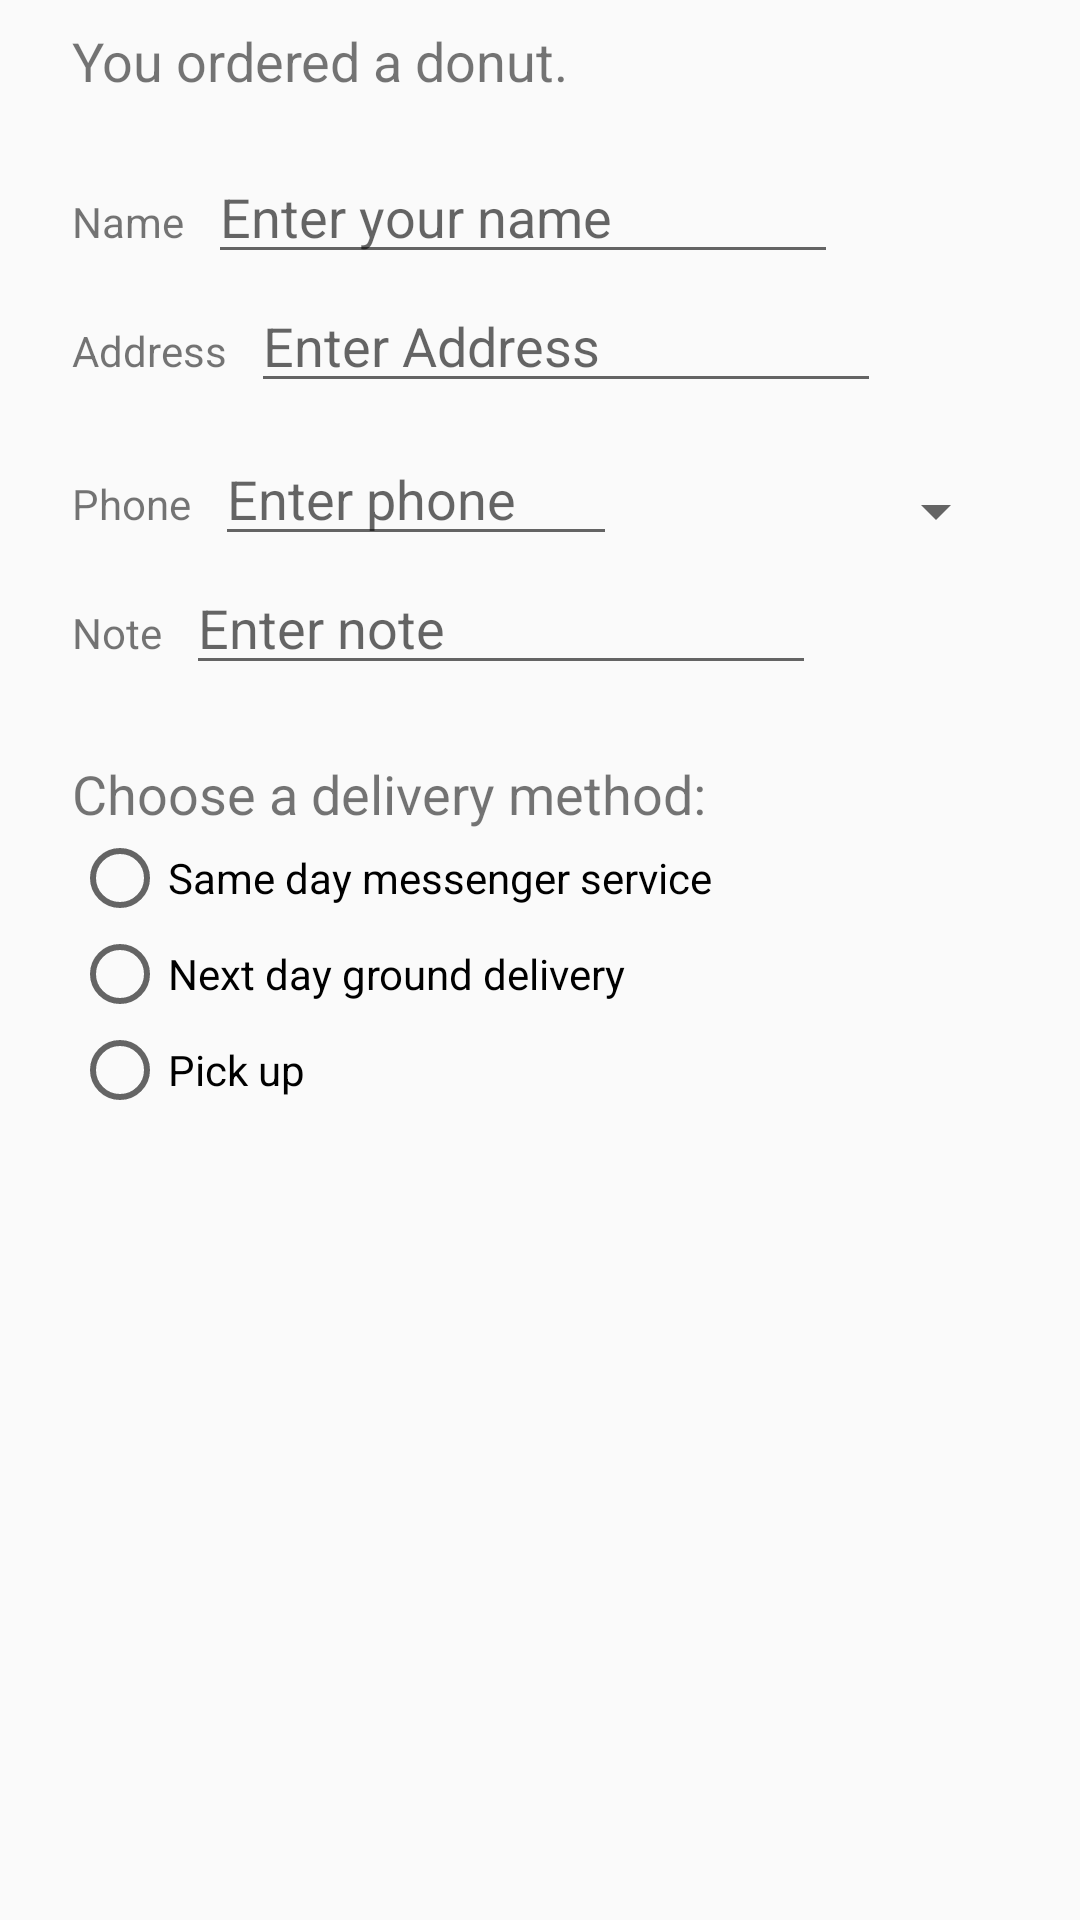

This screen was rendered from an Android layout file. Write that file and the resources it references.
<!-- AndroidManifest.xml: application theme Theme.DroidCafe -->
<!-- res/layout/activity_order.xml -->
<?xml version="1.0" encoding="utf-8"?>
<androidx.constraintlayout.widget.ConstraintLayout xmlns:android="http://schemas.android.com/apk/res/android"
    xmlns:app="http://schemas.android.com/apk/res-auto"
    xmlns:tools="http://schemas.android.com/tools"
    android:id="@+id/main"
    android:layout_width="match_parent"
    android:layout_height="match_parent"
    tools:context=".OrderActivity">

    <TextView
        android:id="@+id/order_textview"
        android:layout_width="wrap_content"
        android:layout_height="wrap_content"
        android:layout_marginStart="24dp"
        android:layout_marginLeft="24dp"
        android:layout_marginTop="8dp"
        android:text="@string/order_label_text"
        android:textSize="18sp"
        app:layout_constraintStart_toStartOf="parent"
        app:layout_constraintTop_toTopOf="parent" />

    <TextView
        android:id="@+id/name_label"
        android:layout_width="wrap_content"
        android:layout_height="wrap_content"
        android:layout_marginStart="24dp"
        android:layout_marginLeft="24dp"
        android:layout_marginTop="32dp"
        android:text="@string/name_label_text"
        app:layout_constraintStart_toStartOf="parent"
        app:layout_constraintTop_toBottomOf="@+id/order_textview" />

    <EditText
        android:id="@+id/name_text"
        android:layout_width="wrap_content"
        android:layout_height="wrap_content"
        android:layout_marginStart="8dp"
        android:layout_marginLeft="8dp"
        android:ems="10"
        android:hint="@string/enter_name_hint"
        android:inputType="textPersonName"
        app:layout_constraintBaseline_toBaselineOf="@id/name_label"
        app:layout_constraintStart_toEndOf="@+id/name_label" />

    <TextView
        android:id="@+id/address_label"
        android:layout_width="wrap_content"
        android:layout_height="wrap_content"
        android:layout_marginStart="24dp"
        android:layout_marginTop="24dp"
        android:text="@string/address_label_text"
        app:layout_constraintStart_toStartOf="parent"
        app:layout_constraintTop_toBottomOf="@+id/name_label" />

    <EditText
        android:id="@+id/address_text"
        android:layout_width="wrap_content"
        android:layout_height="wrap_content"
        android:layout_marginStart="8dp"
        android:ems="10"
        android:hint="@string/enter_address_hint"
        android:inputType="textMultiLine"
        app:layout_constraintBaseline_toBaselineOf="@id/address_label"
        app:layout_constraintStart_toEndOf="@id/address_label" />

    <TextView
        android:id="@+id/phone_label"
        android:layout_width="wrap_content"
        android:layout_height="wrap_content"
        android:layout_marginStart="24dp"
        android:layout_marginTop="24dp"
        android:text="@string/phone_label_text"
        app:layout_constraintStart_toStartOf="parent"
        app:layout_constraintTop_toBottomOf="@id/address_text" />

    <EditText
        android:id="@+id/phone_text"
        android:layout_width="134dp"
        android:layout_height="wrap_content"
        android:layout_marginLeft="8dp"
        android:layout_marginStart="8dp"
        android:ems="10"
        android:hint="@string/enter_phone_hint"
        android:inputType="phone"
        app:layout_constraintBaseline_toBaselineOf="@id/phone_label"
        app:layout_constraintStart_toEndOf="@id/phone_label" />

    <TextView
        android:id="@+id/note_label"
        android:layout_width="wrap_content"
        android:layout_height="wrap_content"
        android:layout_marginStart="24dp"
        android:layout_marginTop="24dp"
        android:text="@string/note_label_text"
        app:layout_constraintStart_toStartOf="parent"
        app:layout_constraintTop_toBottomOf="@id/phone_label" />

    <EditText
        android:id="@+id/note_text"
        android:layout_width="wrap_content"
        android:layout_height="wrap_content"
        android:layout_marginStart="8dp"
        android:layout_marginLeft="8dp"
        android:ems="10"
        android:hint="@string/enter_note_hint"
        android:inputType="textCapSentences|textMultiLine"
        app:layout_constraintBaseline_toBaselineOf="@id/note_label"
        app:layout_constraintStart_toEndOf="@id/note_label" />

    <TextView
        android:id="@+id/delivery_label"
        android:layout_width="wrap_content"
        android:layout_height="wrap_content"
        android:layout_marginStart="24dp"
        android:layout_marginLeft="24dp"
        android:layout_marginTop="24dp"
        android:text="@string/choose_delivery_method"
        android:textSize="18sp"
        app:layout_constraintStart_toStartOf="parent"
        app:layout_constraintTop_toBottomOf="@id/note_text" />

    <RadioGroup
        android:layout_width="wrap_content"
        android:layout_height="wrap_content"
        android:layout_marginStart="24dp"
        android:layout_marginLeft="24dp"
        android:orientation="vertical"
        app:layout_constraintStart_toStartOf="parent"
        app:layout_constraintTop_toBottomOf="@id/delivery_label">

        <RadioButton
            android:id="@+id/sameday"
            android:layout_width="wrap_content"
            android:layout_height="wrap_content"
            android:onClick="onRadioButtonClicked"
            android:text="@string/same_day_messenger_service" />

        <RadioButton
            android:id="@+id/nextday"
            android:layout_width="wrap_content"
            android:layout_height="wrap_content"
            android:onClick="onRadioButtonClicked"
            android:text="@string/next_day_ground_delivery" />

        <RadioButton
            android:id="@+id/pickup"
            android:layout_width="wrap_content"
            android:layout_height="wrap_content"
            android:onClick="onRadioButtonClicked"
            android:text="@string/pick_up" />
    </RadioGroup>

    <Spinner
        android:id="@+id/label_spinner"
        android:layout_width="0dp"
        android:layout_height="wrap_content"
        android:layout_marginEnd="24dp"
        android:layout_marginRight="24dp"
        android:layout_marginStart="8dp"
        android:layout_marginLeft="8dp"
        android:layout_marginTop="24dp"
        app:layout_constraintEnd_toEndOf="parent"
        app:layout_constraintStart_toEndOf="@+id/phone_text"
        app:layout_constraintTop_toBottomOf="@+id/address_text" />



</androidx.constraintlayout.widget.ConstraintLayout>
<!-- resources referenced by this layout -->
<resources>
  <string name="address_label_text">Address</string>
  <string name="choose_delivery_method">Choose a delivery method:</string>
  <string name="enter_address_hint">Enter Address</string>
  <string name="enter_name_hint">Enter your name</string>
  <string name="enter_note_hint">Enter note</string>
  <string name="enter_phone_hint">Enter phone</string>
  <string name="name_label_text">Name</string>
  <string name="next_day_ground_delivery">Next day ground delivery</string>
  <string name="note_label_text">Note</string>
  <string name="order_label_text">You ordered a donut.</string>
  <string name="phone_label_text">Phone</string>
  <string name="pick_up">Pick up</string>
  <string name="same_day_messenger_service">Same day messenger service</string>
  <style name="Theme.DroidCafe" parent="Theme.AppCompat.Light.DarkActionBar">
  
  
          <item name="colorPrimary">@color/purple_500</item>
          <item name="colorPrimaryVariant">@color/purple_700</item>
          <item name="colorOnPrimary">@color/white</item>
  
          <item name="colorSecondary">@color/teal_200</item>
          <item name="colorSecondaryVariant">@color/teal_700</item>
          <item name="colorOnSecondary">@color/black</item>
  
          
          <item name="android:statusBarColor" tools:targetApi="l">?attr/colorPrimaryVariant</item>
  
  
          
          
      </style>
  <!-- not gathered from this repository: default colours our renderer supplied (Android Studio template values) -->
  <color name="purple_500">#FF6200EE</color>
  <color name="purple_700">#FF3700B3</color>
  <color name="teal_200">#FF03DAC5</color>
  <color name="teal_700">#FF018786</color>
  <color name="black">#FF000000</color>
  <color name="white">#FFFFFFFF</color>
</resources>
